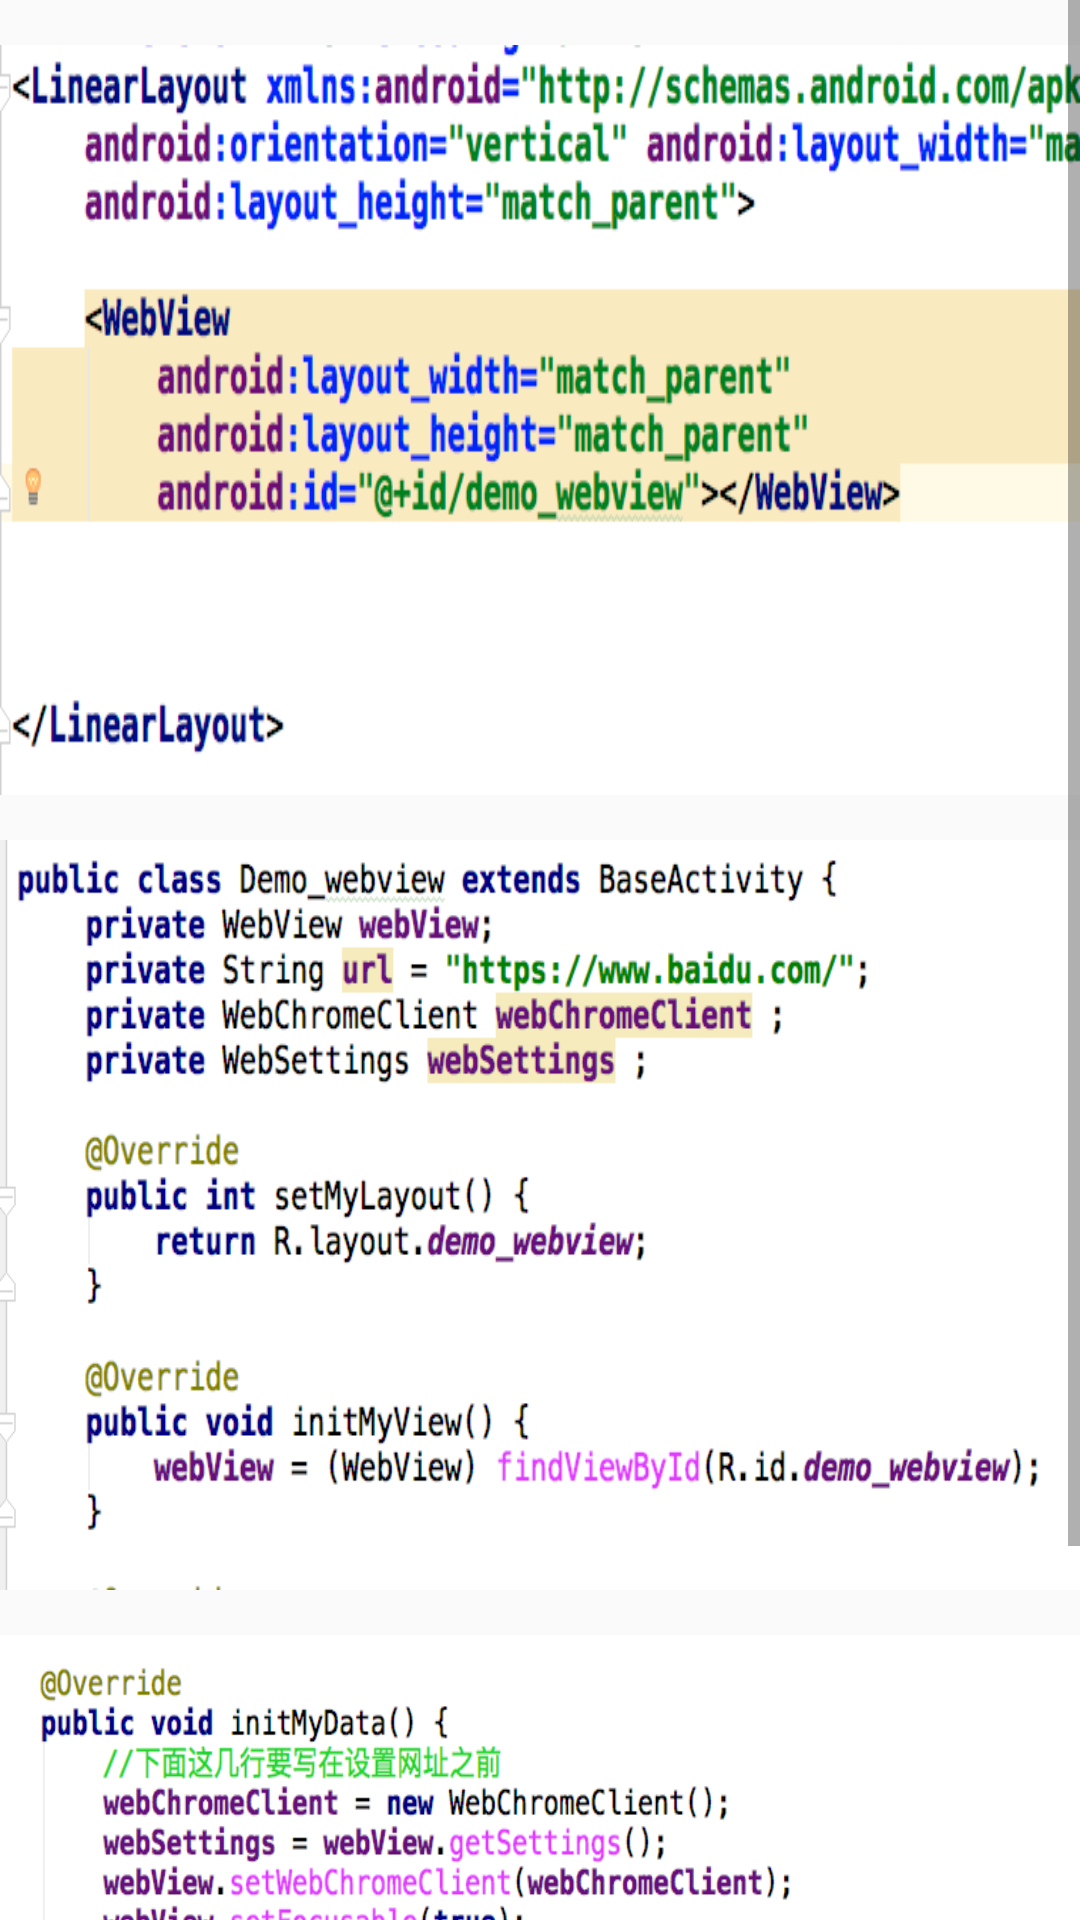

Reconstruct the res/layout file that produces this screen, plus the resources it refers to.
<!-- AndroidManifest.xml: application theme AppTheme -->
<!-- res/layout/note_webview.xml -->
<?xml version="1.0" encoding="utf-8"?>
<ScrollView xmlns:android="http://schemas.android.com/apk/res/android"
    android:layout_width="match_parent"
    android:layout_height="match_parent">

    <LinearLayout
        android:layout_width="match_parent"
        android:layout_height="match_parent"
        android:orientation="vertical">

        <ImageView
            style="@style/NoteSty"
            android:src="@mipmap/demo_web_1" />

        <ImageView
            style="@style/NoteSty"
            android:src="@mipmap/demo_web_2" />

        <ImageView
            style="@style/NoteSty"
            android:src="@mipmap/demo_web_3" />

    </LinearLayout>

</ScrollView>
<!-- resources referenced by this layout -->
<resources>
  <!-- mipmap demo_web_1: png bitmap (mipmap-hdpi, 68920 bytes) -->
  <!-- mipmap demo_web_2: png bitmap (mipmap-hdpi, 87082 bytes) -->
  <!-- mipmap demo_web_3: png bitmap (mipmap-hdpi, 105745 bytes) -->
  <style name="NoteSty">
          <item name="android:layout_marginTop">15dp</item>
          <item name="android:layout_width">match_parent</item>
          <item name="android:layout_height">250dp</item>
          <item name="android:scaleType">fitXY</item>
      </style>
  <style name="AppTheme" parent="Theme.AppCompat.Light.NoActionBar">
          
          <item name="colorPrimary">@color/colorPrimary</item>
          <item name="colorPrimaryDark">@color/colorPrimaryDark</item>
          <item name="colorAccent">@color/colorAccent</item>
      </style>
  <color name="colorPrimary">#3F51B5</color>
  <color name="colorPrimaryDark">#303F9F</color>
  <color name="colorAccent">#FF4081</color>
</resources>
